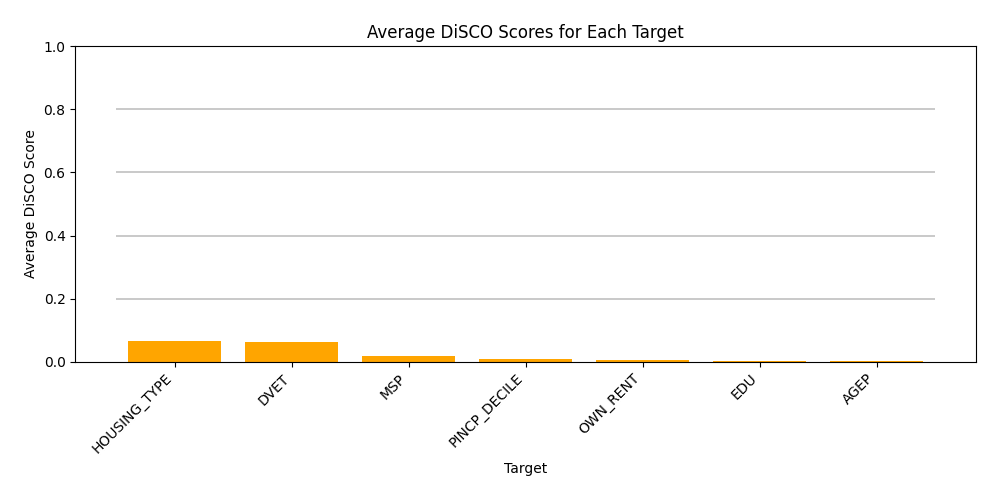

The data file committed next to this chart (first rows):
, Target, QID Combination, DiSCO Score
0, HOUSING_TYPE, ('EDU', 'OWN_RENT', 'RAC1P', 'SEX'), 0.0005
1, HOUSING_TYPE, ('DVET', 'OWN_RENT', 'RAC1P', 'SEX'), 0.0
2, HOUSING_TYPE, ('AGEP', 'OWN_RENT', 'RAC1P', 'SEX'), 0.0527
3, HOUSING_TYPE, ('MSP', 'OWN_RENT', 'RAC1P', 'SEX'), 0.0
4, HOUSING_TYPE, ('OWN_RENT', 'PINCP_DECILE', 'RAC1P', 'S…, 0.0018
5, HOUSING_TYPE, ('DVET', 'EDU', 'RAC1P', 'SEX'), 0.0236
6, HOUSING_TYPE, ('AGEP', 'EDU', 'RAC1P', 'SEX'), 0.2387
7, HOUSING_TYPE, ('EDU', 'MSP', 'RAC1P', 'SEX'), 0.0319
8, HOUSING_TYPE, ('EDU', 'PINCP_DECILE', 'RAC1P', 'SEX'), 0.1235
9, HOUSING_TYPE, ('AGEP', 'DVET', 'RAC1P', 'SEX'), 0.0542
10, HOUSING_TYPE, ('DVET', 'MSP', 'RAC1P', 'SEX'), 0.0003
11, HOUSING_TYPE, ('DVET', 'PINCP_DECILE', 'RAC1P', 'SEX'), 0.011
12, HOUSING_TYPE, ('AGEP', 'MSP', 'RAC1P', 'SEX'), 0.1688
13, HOUSING_TYPE, ('AGEP', 'PINCP_DECILE', 'RAC1P', 'SEX'), 0.2167
14, HOUSING_TYPE, ('MSP', 'PINCP_DECILE', 'RAC1P', 'SEX'), 0.0398
15, OWN_RENT, ('EDU', 'HOUSING_TYPE', 'RAC1P', 'SEX'), 0.0006
16, OWN_RENT, ('DVET', 'HOUSING_TYPE', 'RAC1P', 'SEX'), 0.0
17, OWN_RENT, ('AGEP', 'HOUSING_TYPE', 'RAC1P', 'SEX'), 0.0039
18, OWN_RENT, ('HOUSING_TYPE', 'MSP', 'RAC1P', 'SEX'), 0.0
19, OWN_RENT, ('HOUSING_TYPE', 'PINCP_DECILE', 'RAC1P'…, 0.0
20, OWN_RENT, ('DVET', 'EDU', 'RAC1P', 'SEX'), 0.001
21, OWN_RENT, ('AGEP', 'EDU', 'RAC1P', 'SEX'), 0.023
22, OWN_RENT, ('EDU', 'MSP', 'RAC1P', 'SEX'), 0.0019
23, OWN_RENT, ('EDU', 'PINCP_DECILE', 'RAC1P', 'SEX'), 0.0063
24, OWN_RENT, ('AGEP', 'DVET', 'RAC1P', 'SEX'), 0.0022
25, OWN_RENT, ('DVET', 'MSP', 'RAC1P', 'SEX'), 0.0001
26, OWN_RENT, ('DVET', 'PINCP_DECILE', 'RAC1P', 'SEX'), 0.0004
27, OWN_RENT, ('AGEP', 'MSP', 'RAC1P', 'SEX'), 0.006
28, OWN_RENT, ('AGEP', 'PINCP_DECILE', 'RAC1P', 'SEX'), 0.0188
29, OWN_RENT, ('MSP', 'PINCP_DECILE', 'RAC1P', 'SEX'), 0.0013
30, EDU, ('HOUSING_TYPE', 'OWN_RENT', 'RAC1P', 'S…, 0.0
31, EDU, ('DVET', 'HOUSING_TYPE', 'RAC1P', 'SEX'), 0.0
32, EDU, ('AGEP', 'HOUSING_TYPE', 'RAC1P', 'SEX'), 0.0003
33, EDU, ('HOUSING_TYPE', 'MSP', 'RAC1P', 'SEX'), 0.0
34, EDU, ('HOUSING_TYPE', 'PINCP_DECILE', 'RAC1P'…, 0.0
35, EDU, ('DVET', 'OWN_RENT', 'RAC1P', 'SEX'), 0.0
36, EDU, ('AGEP', 'OWN_RENT', 'RAC1P', 'SEX'), 0.0002
37, EDU, ('MSP', 'OWN_RENT', 'RAC1P', 'SEX'), 0.0
38, EDU, ('OWN_RENT', 'PINCP_DECILE', 'RAC1P', 'S…, 0.0
39, EDU, ('AGEP', 'DVET', 'RAC1P', 'SEX'), 0.0008
40, EDU, ('DVET', 'MSP', 'RAC1P', 'SEX'), 0.0
41, EDU, ('DVET', 'PINCP_DECILE', 'RAC1P', 'SEX'), 0.0002
42, EDU, ('AGEP', 'MSP', 'RAC1P', 'SEX'), 0.0023
43, EDU, ('AGEP', 'PINCP_DECILE', 'RAC1P', 'SEX'), 0.008
44, EDU, ('MSP', 'PINCP_DECILE', 'RAC1P', 'SEX'), 0.0001
45, DVET, ('HOUSING_TYPE', 'OWN_RENT', 'RAC1P', 'S…, 0.0
46, DVET, ('EDU', 'HOUSING_TYPE', 'RAC1P', 'SEX'), 0.0036
47, DVET, ('AGEP', 'HOUSING_TYPE', 'RAC1P', 'SEX'), 0.0061
48, DVET, ('HOUSING_TYPE', 'MSP', 'RAC1P', 'SEX'), 0.0
49, DVET, ('HOUSING_TYPE', 'PINCP_DECILE', 'RAC1P'…, 0.0006
50, DVET, ('EDU', 'OWN_RENT', 'RAC1P', 'SEX'), 0.0
51, DVET, ('AGEP', 'OWN_RENT', 'RAC1P', 'SEX'), 0.0194
52, DVET, ('MSP', 'OWN_RENT', 'RAC1P', 'SEX'), 0.0
53, DVET, ('OWN_RENT', 'PINCP_DECILE', 'RAC1P', 'S…, 0.0
54, DVET, ('AGEP', 'EDU', 'RAC1P', 'SEX'), 0.3457
55, DVET, ('EDU', 'MSP', 'RAC1P', 'SEX'), 0.02
56, DVET, ('EDU', 'PINCP_DECILE', 'RAC1P', 'SEX'), 0.1176
57, DVET, ('AGEP', 'MSP', 'RAC1P', 'SEX'), 0.139
58, DVET, ('AGEP', 'PINCP_DECILE', 'RAC1P', 'SEX'), 0.2568
59, DVET, ('MSP', 'PINCP_DECILE', 'RAC1P', 'SEX'), 0.008
... 45 more rows
